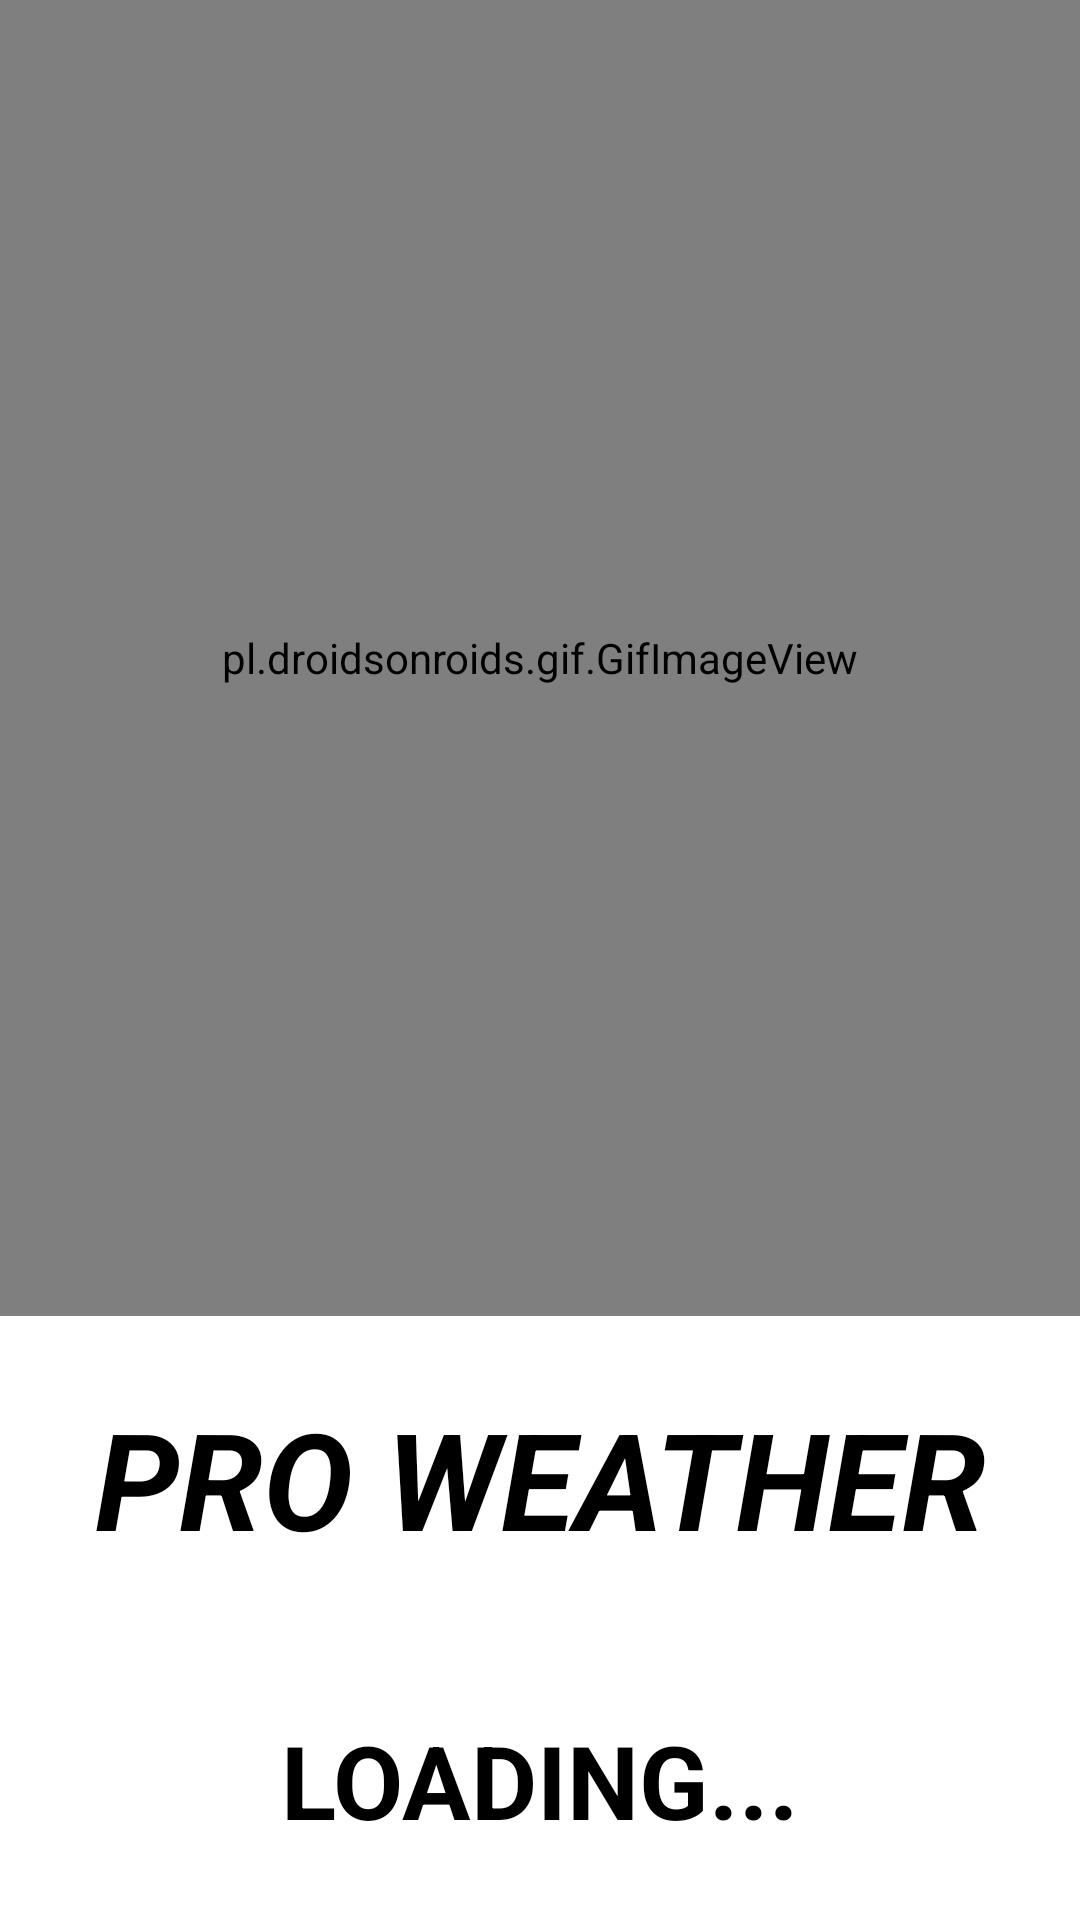

Here is an Android app screen rendered from its layout file. Give the layout XML and the strings, colors and styles it references.
<!-- AndroidManifest.xml: application theme Theme.WeatherForEveryone -->
<!-- res/layout/fragment_loading.xml -->
<?xml version="1.0" encoding="utf-8"?>
<layout xmlns:android="http://schemas.android.com/apk/res/android"
    xmlns:app="http://schemas.android.com/apk/res-auto"
    xmlns:tools="http://schemas.android.com/tools">

    <data>
        <variable
            name="viewModel"
            type="com.gekaradchenko.weatherforeveryone.loadingfragment.LoadingViewModel" />

    </data>

    <androidx.constraintlayout.widget.ConstraintLayout
        android:id="@+id/fragmentContainerView"
        android:layout_width="match_parent"
        android:layout_height="match_parent"
        android:onClick="@{()->viewModel.onNavigateClick()}"
        tools:context=".loadingfragment.LoadingFragment">

        <pl.droidsonroids.gif.GifImageView
            android:id="@+id/gifImageView"
            android:layout_width="0dp"
            android:layout_height="0dp"
            android:src="@drawable/gif"
            app:layout_constraintBottom_toTopOf="@+id/weatherProTextView"
            app:layout_constraintEnd_toEndOf="parent"
            app:layout_constraintStart_toStartOf="parent"
            app:layout_constraintTop_toTopOf="parent" />

        <TextView
            android:id="@+id/weatherProTextView"
            android:layout_width="wrap_content"
            android:layout_height="wrap_content"
            android:layout_margin="@dimen/loading_fragment_margin"
            android:gravity="center"
            android:text="@string/loading_fragment_pro_weather"
            android:textAppearance="@style/TextAppearance.AppCompat.Display2"
            android:textColor="@color/black"
            android:textStyle="italic|bold"
            app:layout_constraintBottom_toTopOf="@+id/loadingTextView"
            app:layout_constraintEnd_toEndOf="parent"
            app:layout_constraintStart_toStartOf="parent"
            app:layout_constraintTop_toBottomOf="@+id/gifImageView" />

        <TextView
            android:id="@+id/loadingTextView"
            android:layout_width="wrap_content"
            android:layout_height="wrap_content"
            android:layout_margin="@dimen/loading_fragment_margin"
            android:text="@string/loading_fragment_loading"
            android:textAppearance="@style/TextAppearance.AppCompat.Display1"
            android:textColor="@color/black"
            android:textStyle="bold"
            app:layout_constraintBottom_toBottomOf="parent"
            app:layout_constraintEnd_toEndOf="parent"
            app:layout_constraintStart_toStartOf="parent"
            app:layout_constraintTop_toBottomOf="@+id/weatherProTextView" />


    </androidx.constraintlayout.widget.ConstraintLayout>
</layout>
<!-- resources referenced by this layout -->
<resources>
  <color name="black">#FF000000</color>
  <dimen name="loading_fragment_margin">24dp</dimen>
  <string name="loading_fragment_loading" translatable="false">LOADING...</string>
  <string name="loading_fragment_pro_weather" translatable="false">PRO <br />WEATHER</string>
  <style name="Theme.WeatherForEveryone" parent="Theme.MaterialComponents.DayNight.DarkActionBar">
          
          <item name="colorPrimary">@color/purple_500</item>
          <item name="colorPrimaryVariant">@color/purple_700</item>
          <item name="colorOnPrimary">@color/white</item>
          
          <item name="colorSecondary">@color/teal_200</item>
          <item name="colorSecondaryVariant">@color/teal_700</item>
          <item name="colorOnSecondary">@color/black</item>
          
          <item name="android:statusBarColor" tools:targetApi="l">?attr/colorPrimaryVariant</item>
          
      </style>
  <color name="purple_500">#1A9CD6</color>
  <color name="purple_700">#398FB6</color>
  <color name="white">#FFFFFFFF</color>
  <color name="teal_200">#FF03DAC5</color>
  <color name="teal_700">#FF018786</color>
</resources>
